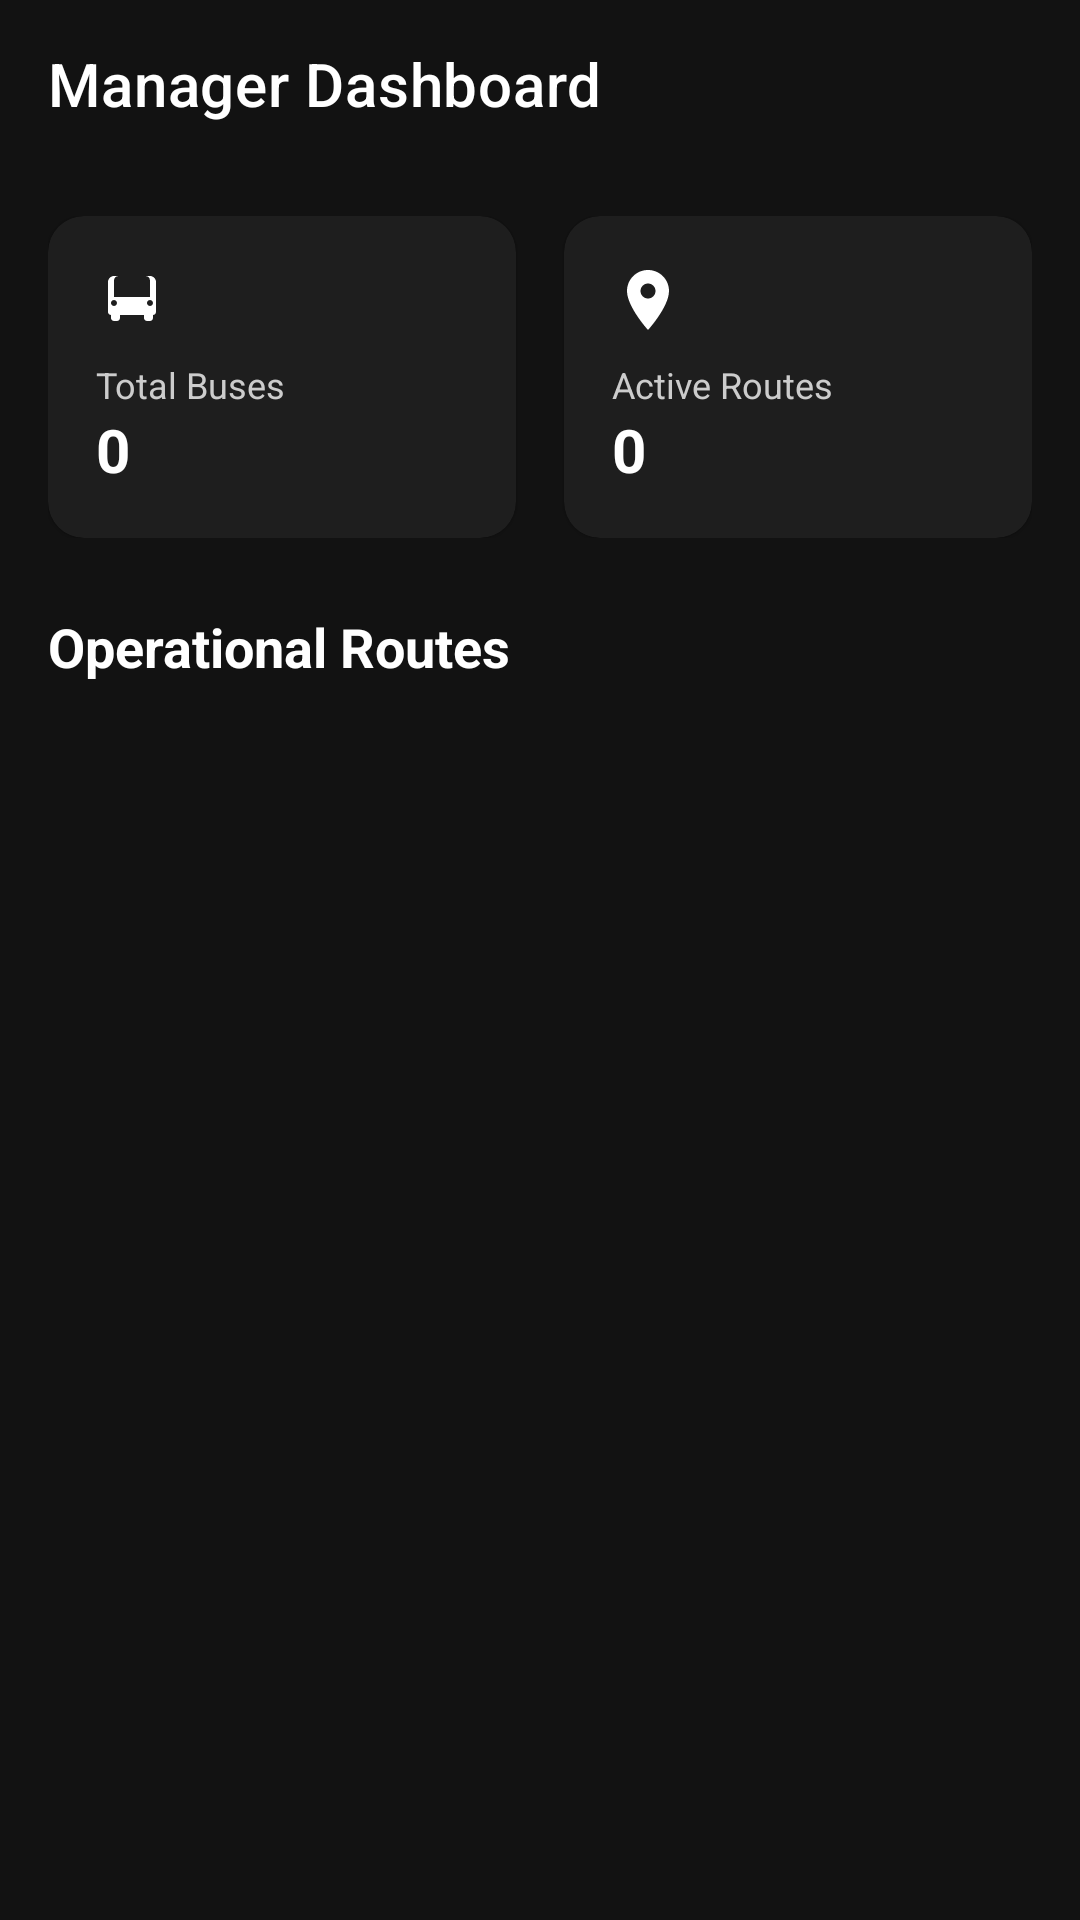

Produce the Android XML layout that renders to this screen, including the resource entries it uses.
<!-- AndroidManifest.xml: application theme Theme.MahirExpress -->
<!-- res/layout/fragment_manager_home.xml -->
<?xml version="1.0" encoding="utf-8"?>
<androidx.constraintlayout.widget.ConstraintLayout xmlns:android="http://schemas.android.com/apk/res/android"
    xmlns:app="http://schemas.android.com/apk/res-auto"
    xmlns:tools="http://schemas.android.com/tools"
    android:layout_width="match_parent"
    android:layout_height="match_parent"
    android:background="#121212">

    <com.google.android.material.appbar.MaterialToolbar
        android:id="@+id/toolbar"
        android:layout_width="0dp"
        android:layout_height="?attr/actionBarSize"
        android:background="@color/blue_primary"
        app:layout_constraintEnd_toEndOf="parent"
        app:layout_constraintStart_toStartOf="parent"
        app:layout_constraintTop_toTopOf="parent"
        app:title="Manager Dashboard"
        app:titleTextColor="@color/white" />

    <LinearLayout
        android:id="@+id/statsContainer"
        android:layout_width="0dp"
        android:layout_height="wrap_content"
        android:layout_margin="16dp"
        android:orientation="horizontal"
        app:layout_constraintEnd_toEndOf="parent"
        app:layout_constraintStart_toStartOf="parent"
        app:layout_constraintTop_toBottomOf="@+id/toolbar">

        <com.google.android.material.card.MaterialCardView
            android:layout_width="0dp"
            android:layout_height="wrap_content"
            android:layout_marginEnd="8dp"
            android:layout_weight="1"
            app:cardBackgroundColor="#1E1E1E"
            app:cardCornerRadius="12dp">

            <LinearLayout
                android:layout_width="match_parent"
                android:layout_height="wrap_content"
                android:orientation="vertical"
                android:padding="16dp">

                <ImageView
                    android:layout_width="24dp"
                    android:layout_height="24dp"
                    android:src="@drawable/ic_bus"
                    app:tint="@color/blue_primary" />

                <TextView
                    android:layout_width="wrap_content"
                    android:layout_height="wrap_content"
                    android:layout_marginTop="8dp"
                    android:text="Total Buses"
                    android:textColor="#CCCCCC"
                    android:textSize="12sp" />

                <TextView
                    android:id="@+id/tvTotalBuses"
                    android:layout_width="wrap_content"
                    android:layout_height="wrap_content"
                    android:text="0"
                    android:textColor="@color/white"
                    android:textSize="20sp"
                    android:textStyle="bold" />
            </LinearLayout>
        </com.google.android.material.card.MaterialCardView>

        <com.google.android.material.card.MaterialCardView
            android:layout_width="0dp"
            android:layout_height="wrap_content"
            android:layout_marginStart="8dp"
            android:layout_weight="1"
            app:cardBackgroundColor="#1E1E1E"
            app:cardCornerRadius="12dp">

            <LinearLayout
                android:layout_width="match_parent"
                android:layout_height="wrap_content"
                android:orientation="vertical"
                android:padding="16dp">

                <ImageView
                    android:layout_width="24dp"
                    android:layout_height="24dp"
                    android:src="@drawable/ic_location"
                    app:tint="@color/blue_primary" />

                <TextView
                    android:layout_width="wrap_content"
                    android:layout_height="wrap_content"
                    android:layout_marginTop="8dp"
                    android:text="Active Routes"
                    android:textColor="#CCCCCC"
                    android:textSize="12sp" />

                <TextView
                    android:id="@+id/tvActiveRoutes"
                    android:layout_width="wrap_content"
                    android:layout_height="wrap_content"
                    android:text="0"
                    android:textColor="@color/white"
                    android:textSize="20sp"
                    android:textStyle="bold" />
            </LinearLayout>
        </com.google.android.material.card.MaterialCardView>
    </LinearLayout>

    <TextView
        android:id="@+id/tvRoutesLabel"
        android:layout_width="wrap_content"
        android:layout_height="wrap_content"
        android:layout_marginStart="16dp"
        android:layout_marginTop="24dp"
        android:text="Operational Routes"
        android:textColor="@color/white"
        android:textSize="18sp"
        android:textStyle="bold"
        app:layout_constraintStart_toStartOf="parent"
        app:layout_constraintTop_toBottomOf="@+id/statsContainer" />

    <androidx.recyclerview.widget.RecyclerView
        android:id="@+id/rvRoutes"
        android:layout_width="0dp"
        android:layout_height="0dp"
        android:layout_marginTop="12dp"
        android:paddingHorizontal="16dp"
        app:layout_constraintBottom_toBottomOf="parent"
        app:layout_constraintEnd_toEndOf="parent"
        app:layout_constraintStart_toStartOf="parent"
        app:layout_constraintTop_toBottomOf="@+id/tvRoutesLabel"
        tools:listitem="@layout/item_bus_route" />

    <ProgressBar
        android:id="@+id/progressBar"
        android:layout_width="wrap_content"
        android:layout_height="wrap_content"
        android:visibility="gone"
        app:layout_constraintBottom_toBottomOf="parent"
        app:layout_constraintEnd_toEndOf="parent"
        app:layout_constraintStart_toStartOf="parent"
        app:layout_constraintTop_toBottomOf="@+id/toolbar" />

</androidx.constraintlayout.widget.ConstraintLayout>
<!-- res/layout/item_bus_route.xml (included above) -->
<?xml version="1.0" encoding="utf-8"?>
<com.google.android.material.card.MaterialCardView xmlns:android="http://schemas.android.com/apk/res/android"
    xmlns:app="http://schemas.android.com/apk/res-auto"
    android:layout_width="match_parent"
    android:layout_height="wrap_content"
    android:layout_margin="8dp"
    app:cardBackgroundColor="#1E1E1E"
    app:cardCornerRadius="12dp"
    app:cardElevation="4dp">

    <LinearLayout
        android:layout_width="match_parent"
        android:layout_height="wrap_content"
        android:gravity="center_vertical"
        android:orientation="horizontal"
        android:padding="16dp">

        <ImageView
            android:id="@+id/ivBus"
            android:layout_width="40dp"
            android:layout_height="40dp"
            android:src="@drawable/ic_bus"
            app:tint="@color/blue_primary" />

        <LinearLayout
            android:layout_width="0dp"
            android:layout_height="wrap_content"
            android:layout_marginStart="16dp"
            android:layout_weight="1"
            android:orientation="vertical">

            <TextView
                android:id="@+id/tvBusName"
                android:layout_width="wrap_content"
                android:layout_height="wrap_content"
                android:text="Mahir Express"
                android:textColor="@color/white"
                android:textSize="16sp"
                android:textStyle="bold" />

            <TextView
                android:id="@+id/tvTime"
                android:layout_width="wrap_content"
                android:layout_height="wrap_content"
                android:text="08:00 AM - 02:00 PM"
                android:textColor="#CCCCCC"
                android:textSize="14sp" />

            <TextView
                android:id="@+id/tvAvailableSeats"
                android:layout_width="wrap_content"
                android:layout_height="wrap_content"
                android:text="Available Seats: 20"
                android:textColor="@color/seat_available"
                android:textSize="12sp" />
        </LinearLayout>

        <TextView
            android:id="@+id/tvFare"
            android:layout_width="wrap_content"
            android:layout_height="wrap_content"
            android:text="$500"
            android:textColor="@color/blue_primary"
            android:textSize="18sp"
            android:textStyle="bold" />

    </LinearLayout>

</com.google.android.material.card.MaterialCardView>
<!-- resources referenced by this layout -->
<resources>
  <color name="white">#FFFFFF</color>
  <!-- drawable ic_bus (drawable) -->
  <vector xmlns:android="http://schemas.android.com/apk/res/android"
      android:width="24dp"
      android:height="24dp"
      android:viewportWidth="24"
      android:viewportHeight="24">
      <path
          android:fillColor="@android:color/white"
          android:pathData="M18,11H6L6,5.5c0,-0.83 0.67,-1.5 1.5,-1.5h9c0.83,0 1.5,0.67 1.5,1.5V11zM4,16c0,0.55 0.45,1 1,1v1c0,0.55 0.45,1 1,1h1c0.55,0 1,-0.45 1,-1v-1h8v1c0,0.55 0.45,1 1,1h1c0.55,0 1,-0.45 1,-1v-1c0.55,0 1,-0.45 1,-1V6c0,-1.1 -0.9,-2 -2,-2H6C4.9,4 4,4.9 4,6v10zM17,13c0,-0.55 0.45,-1 1,-1s1,0.45 1,1s-0.45,1 -1,1S17,13.55 17,13zM5,13c0,-0.55 0.45,-1 1,-1s1,0.45 1,1s-0.45,1 -1,1S5,13.55 5,13z"/>
  </vector>
  <!-- drawable ic_location (drawable) -->
  <vector xmlns:android="http://schemas.android.com/apk/res/android"
      android:width="24dp"
      android:height="24dp"
      android:viewportWidth="24"
      android:viewportHeight="24">
      <path
          android:fillColor="@android:color/white"
          android:pathData="M12,2C8.13,2 5,5.13 5,9c0,5.25 7,13 7,13s7,-7.75 7,-13c0,-3.87 -3.13,-7 -7,-7zM12,11.5c-1.38,0 -2.5,-1.12 -2.5,-2.5s1.12,-2.5 2.5,-2.5s2.5,1.12 2.5,2.5s-1.12,2.5 -2.5,2.5z"/>
  </vector>
  <style name="Theme.MahirExpress" parent="Theme.MaterialComponents.Light.NoActionBar">
          
          <item name="colorPrimary">@color/primary</item>
          <item name="colorPrimaryVariant">@color/primary_dark</item>
          <item name="colorOnPrimary">@color/white</item>
          
          <item name="colorSecondary">@color/accent</item>
          <item name="colorSecondaryVariant">@color/accent</item>
          <item name="colorOnSecondary">@color/black</item>
          
          <item name="android:statusBarColor">?attr/colorPrimaryVariant</item>
          
      </style>
  <color name="primary">#1E88E5</color>
  <color name="primary_dark">#1565C0</color>
  <color name="accent">#FFC107</color>
  <color name="black">#000000</color>
</resources>
